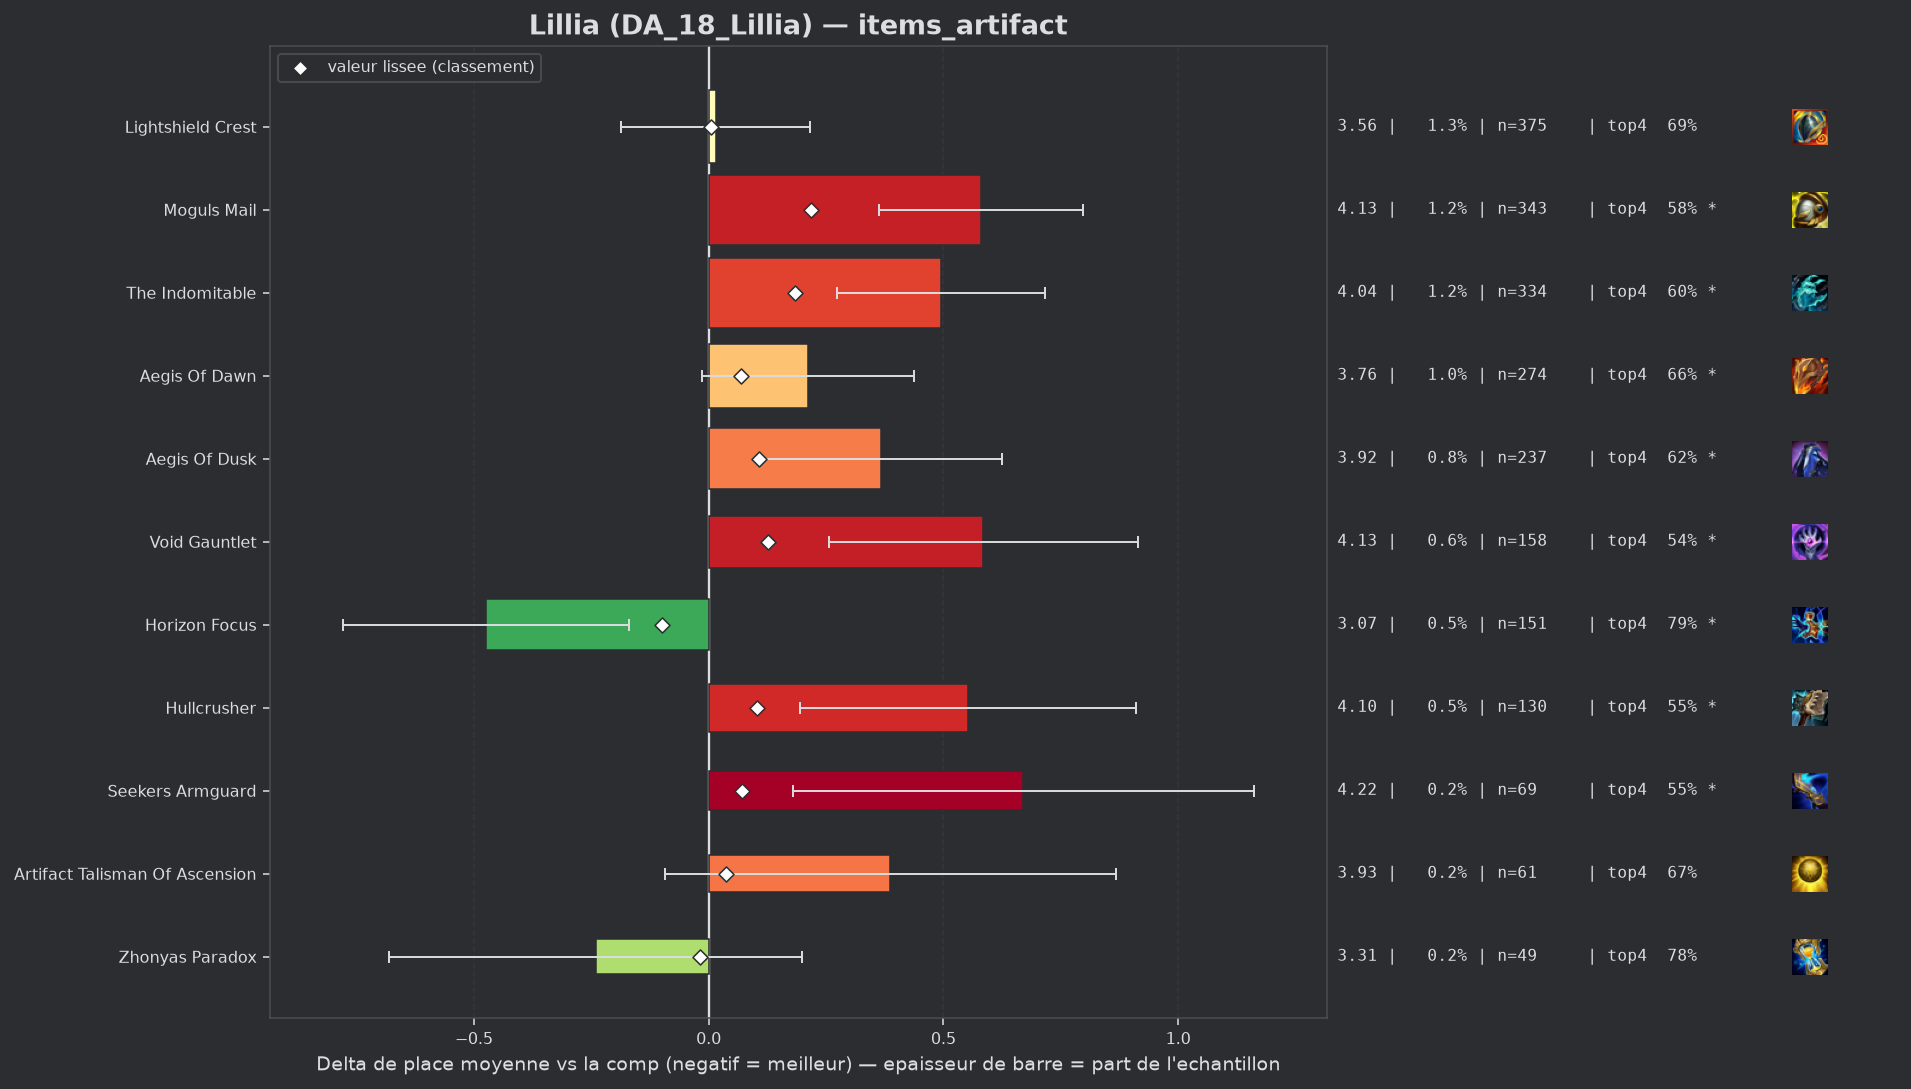

The data file committed next to this chart (first rows):
group, label, n, share, avg_place, shrunk_avg, score, d_avg, d_avg_pess, impact, d_top4, win, top2, top4, sd, z, p, significant
populaire, Horizon Focus, 151, 0.005306, 3.073, 3.448, -0.1, -0.475, -0.17, 0.0005, 0.0978, 0.2119, 0.5099, 0.7881, 1.905, -3.05, 0.00227, True
pepite, Zhonyas Paradox, 49, 0.001722, 3.306, 3.528, -0.019, -0.241, 0.0, 0.0, 0.0853, 0.102, 0.3673, 0.7755, 1.568, -1.08, 0.2817, False
populaire, Lightshield Crest, 375, 0.01318, 3.563, 3.554, 0.006, 0.015, 0.0, -0.0001, 0.0031, 0.176, 0.3627, 0.6933, 1.976, 0.15, 0.8828, False
, Silvermere Dawn, 42, 0.001476, 3.929, 3.574, 0.026, 0.381, 0.0, -0.0, -0.095, 0.0952, 0.3095, 0.5952, 1.944, 1.27, 0.2044, False
populaire, Artifact Talisman Of Ascension, 61, 0.002143, 3.934, 3.585, 0.037, 0.387, 0.0, -0.0001, -0.0181, 0.082, 0.2459, 0.6721, 1.915, 1.58, 0.115, False
populaire, Aegis Of Dawn, 274, 0.009628, 3.759, 3.616, 0.069, 0.212, 0.0, -0.0007, -0.0333, 0.1423, 0.2993, 0.6569, 1.897, 1.84, 0.06623, True
populaire, Seekers Armguard, 69, 0.002425, 4.217, 3.62, 0.072, 0.67, 0.179, -0.0002, -0.1395, 0.1014, 0.2899, 0.5507, 2.077, 2.68, 0.00746, True
, Forbidden Idol, 59, 0.002073, 4.39, 3.627, 0.079, 0.842, 0.29, -0.0002, -0.1818, 0.1017, 0.2542, 0.5085, 2.163, 2.99, 0.0028, True
populaire, Hullcrusher, 130, 0.004568, 4.1, 3.65, 0.103, 0.552, 0.195, -0.0005, -0.1441, 0.1231, 0.2923, 0.5462, 2.075, 3.03, 0.00245, True
populaire, Aegis Of Dusk, 237, 0.008328, 3.916, 3.656, 0.108, 0.368, 0.111, -0.0009, -0.07, 0.1266, 0.2911, 0.6203, 2.011, 2.81, 0.005, True
populaire, Void Gauntlet, 158, 0.005552, 4.133, 3.675, 0.127, 0.585, 0.256, -0.0007, -0.146, 0.1203, 0.2848, 0.5443, 2.105, 3.49, 0.00049, True
populaire, The Indomitable, 334, 0.01174, 4.042, 3.73, 0.183, 0.494, 0.273, -0.0021, -0.0855, 0.1198, 0.2695, 0.6048, 2.051, 4.38, 1e-05, True
populaire, Moguls Mail, 343, 0.01205, 4.128, 3.766, 0.218, 0.581, 0.363, -0.0026, -0.113, 0.105, 0.2595, 0.5773, 2.044, 5.23, 0.0, True
